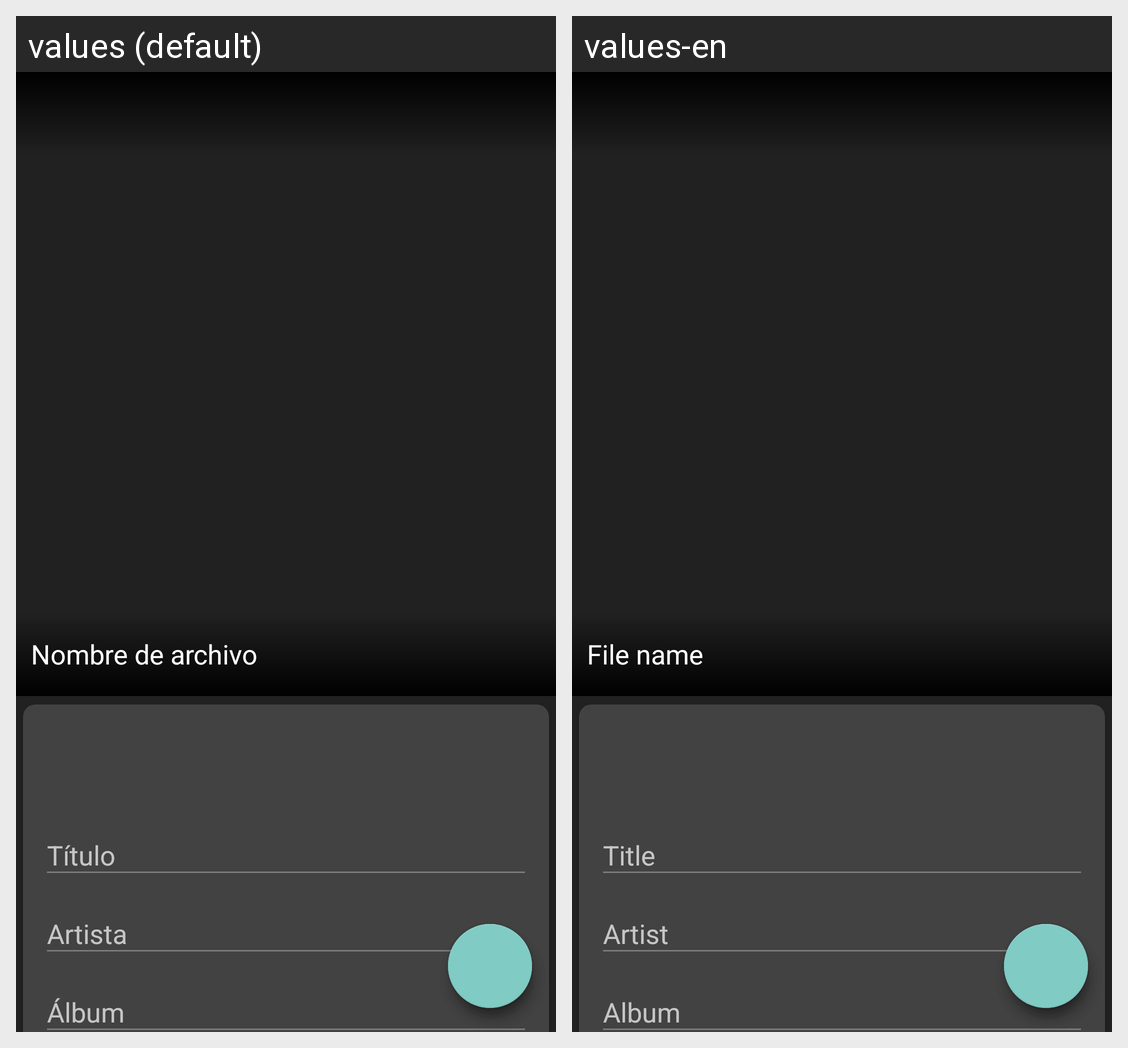

Translations of the strings shown on this Android screen, per locale in the grid:
Android screen res/layout/activity_track_details.xml rendered under 2 locales, left to right: values (default), values-en. Device: Nexus 5 (rendered at 1080×1920; each locale shown at half size, 540×960, under a caption strip naming it); theme AppTheme.
Strings drawn on this screen, with the default value and each locale's value (text and hints the layout hard-codes, and strings that could not be matched under every locale, appear in the picture but are not listed):

file_name
  values: Nombre de archivo
  values-en: File name

title
  values: Título
  values-en: Title

artist
  values: Artista
  values-en: Artist

album
  values: Álbum
  values-en: Album
